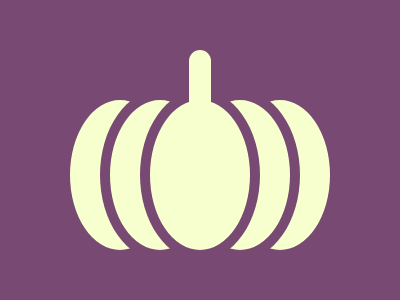

Write the HTML and CSS that draws this image.

<div>
    <i A x></i>
    <i B x></i>
    <i C x></i>
    <i D x></i>
    <i E x></i>
    <i F></i>
</div>
<style>
    body {
        margin: 0;
        display: flex;
        justify-content: center;
        align-items: center;
        background: #784972;
    }

    div {
        width: 400;
        height: 300;
        position: relative;
    }

    [x] {
        position: absolute;
        width: 100;
        height: 150;
        background: #F7FFCF;
        border: 10px solid #784972;
        border-radius: 50%;
        top: 90;
    }

    [A] {
        left: 60;
    }

    [B] {
        left: 100;
    }

    [C] {
        right: 60;
    }

    [D] {
        right: 100;
    }

    [E] {
        left: 140;
    }

    [F] {
        position: absolute;
        width: 22;
        height: 80;
        background: #F7FFCF;
        border-radius: 30px;
        top: 50;
        left: 189;
    }
</style>
